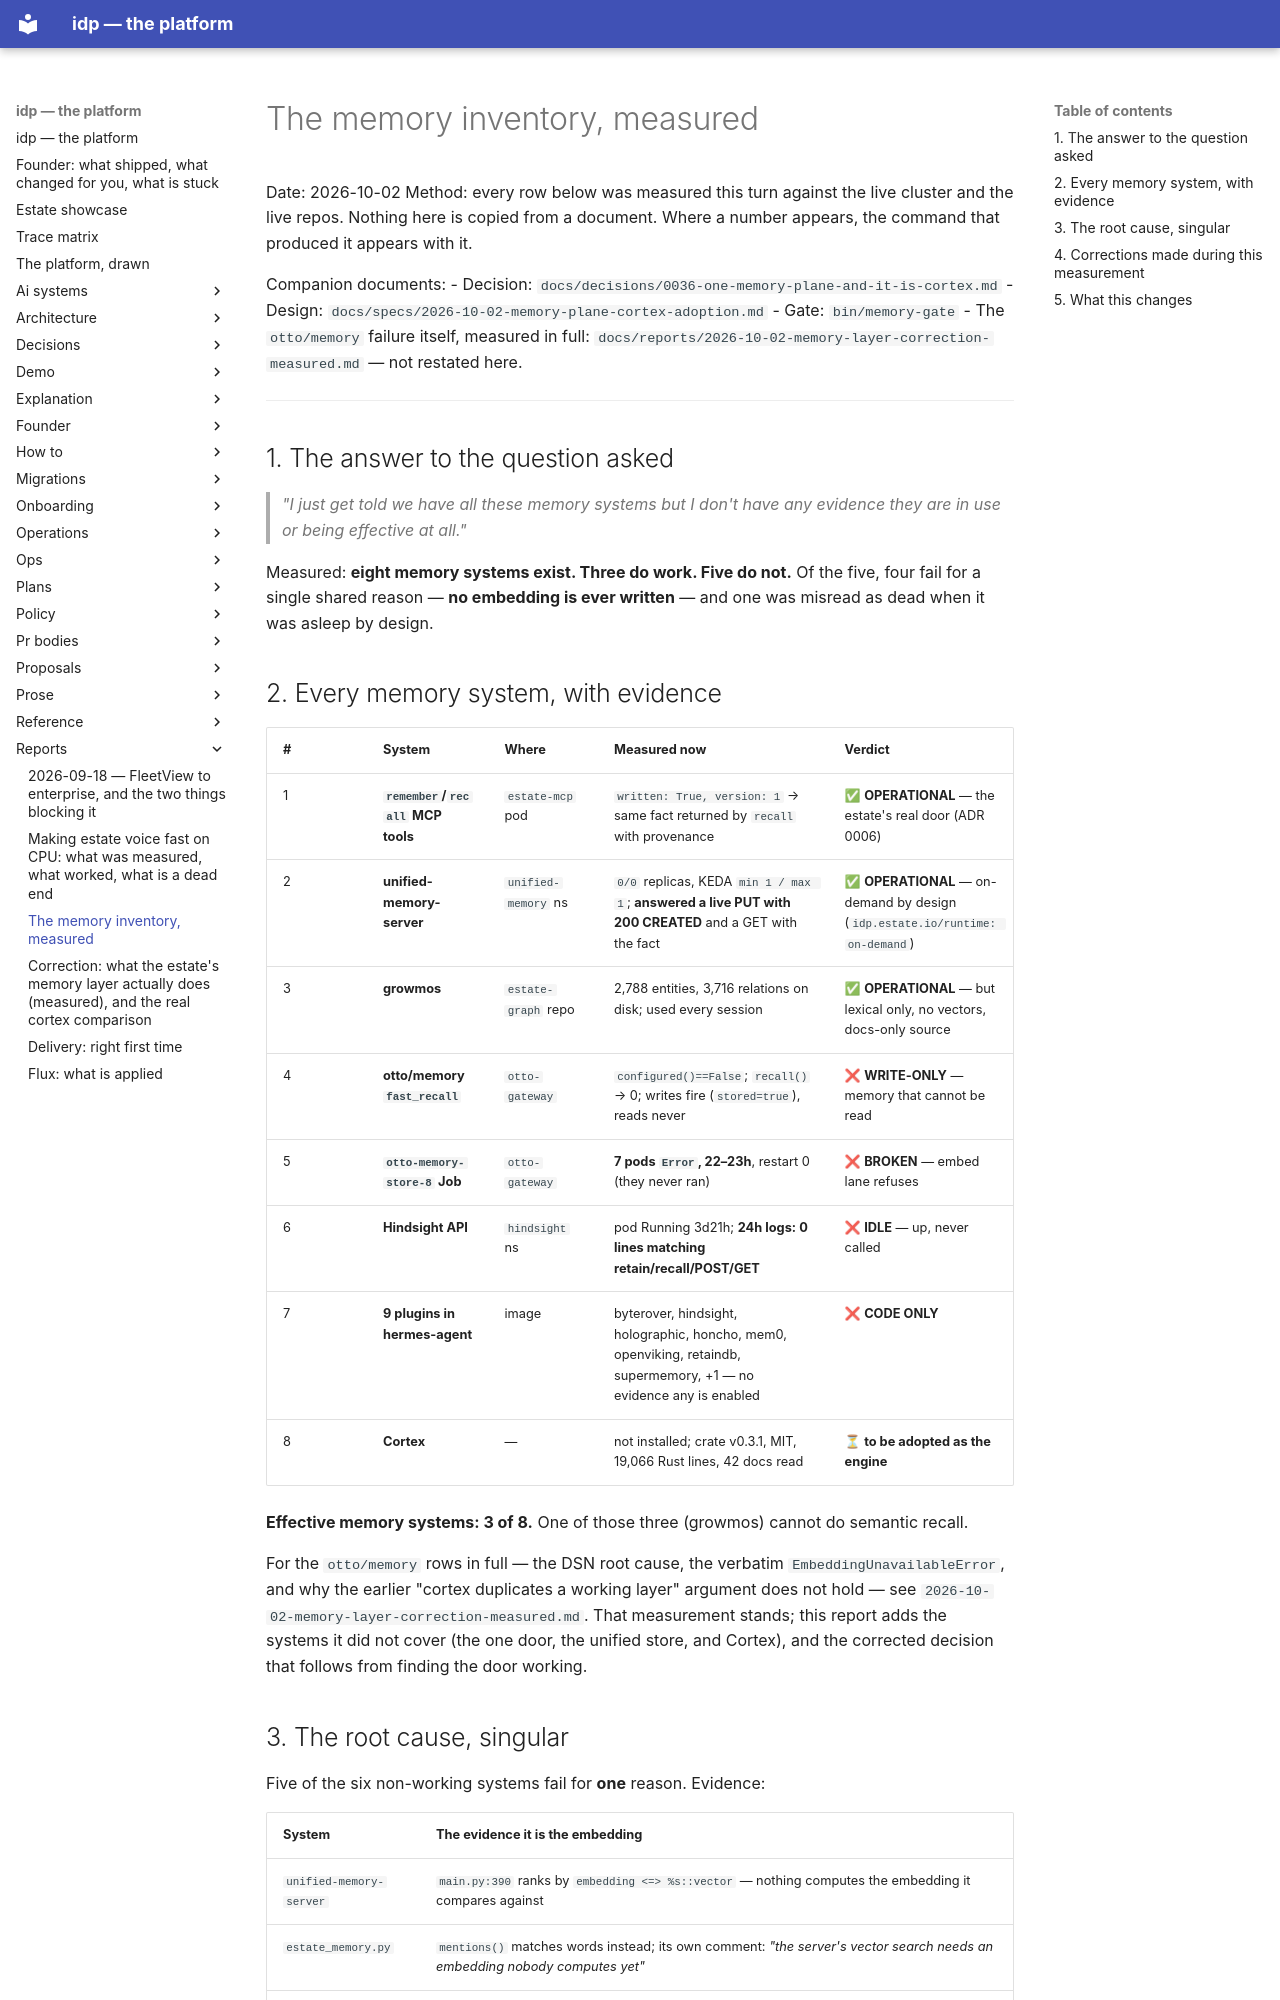

repository: chidionyema/idp · page: reports/2026-10-02-memory-inventory-measured/index.html · generator: mkdocs

# The memory inventory, measured

Date: 2026-10-02
Method: every row below was measured this turn against the live cluster and the live repos.
Nothing here is copied from a document. Where a number appears, the command that produced it
appears with it.

Companion documents:
- Decision: `docs/decisions/0036-one-memory-plane-and-it-is-cortex.md`
- Design: `docs/specs/2026-10-02-memory-plane-cortex-adoption.md`
- Gate: `bin/memory-gate`
- The `otto/memory` failure itself, measured in full:
  `docs/reports/2026-10-02-memory-layer-correction-measured.md` — not restated here.

---

## 1. The answer to the question asked

> *"I just get told we have all these memory systems but I don't have any evidence they are in
> use or being effective at all."*

Measured: **eight memory systems exist. Three do work. Five do not.** Of the five, four fail for
a single shared reason — **no embedding is ever written** — and one was misread as dead when it
was asleep by design.

## 2. Every memory system, with evidence

| # | System | Where | Measured now | Verdict |
|---|---|---|---|---|
| 1 | **`remember`/`recall` MCP tools** | `estate-mcp` pod | `written: True, version: 1` → same fact returned by `recall` with provenance | ✅ **OPERATIONAL** — the estate's real door (ADR 0006) |
| 2 | **unified-memory-server** | `unified-memory` ns | `0/0` replicas, KEDA `min 1 / max 1`; **answered a live PUT with 200 CREATED** and a GET with the fact | ✅ **OPERATIONAL** — on-demand by design (`idp.estate.io/runtime: on-demand`) |
| 3 | **growmos** | `estate-graph` repo | 2,788 entities, 3,716 relations on disk; used every session | ✅ **OPERATIONAL** — but lexical only, no vectors, docs-only source |
| 4 | **otto/memory `fast_recall`** | `otto-gateway` | `configured()==False`; `recall()` → 0; writes fire (`stored=true`), reads never | ❌ **WRITE-ONLY** — memory that cannot be read |
| 5 | **`otto-memory-store-8` Job** | `otto-gateway` | **7 pods `Error`, 22–23h**, restart 0 (they never ran) | ❌ **BROKEN** — embed lane refuses |
| 6 | **Hindsight API** | `hindsight` ns | pod Running 3d21h; **24h logs: 0 lines matching retain/recall/POST/GET** | ❌ **IDLE** — up, never called |
| 7 | **9 plugins in hermes-agent** | image | byterover, hindsight, holographic, honcho, mem0, openviking, retaindb, supermemory, +1 — no evidence any is enabled | ❌ **CODE ONLY** |
| 8 | **Cortex** | — | not installed; crate v0.3.1, MIT, 19,066 Rust lines, 42 docs read | ⏳ **to be adopted as the engine** |

**Effective memory systems: 3 of 8.** One of those three (growmos) cannot do semantic recall.

For the `otto/memory` rows in full — the DSN root cause, the verbatim `EmbeddingUnavailableError`,
and why the earlier "cortex duplicates a working layer" argument does not hold — see
`2026-10-02-memory-layer-correction-measured.md`. That measurement stands; this report adds the
systems it did not cover (the one door, the unified store, and Cortex), and the corrected
decision that follows from finding the door working.
